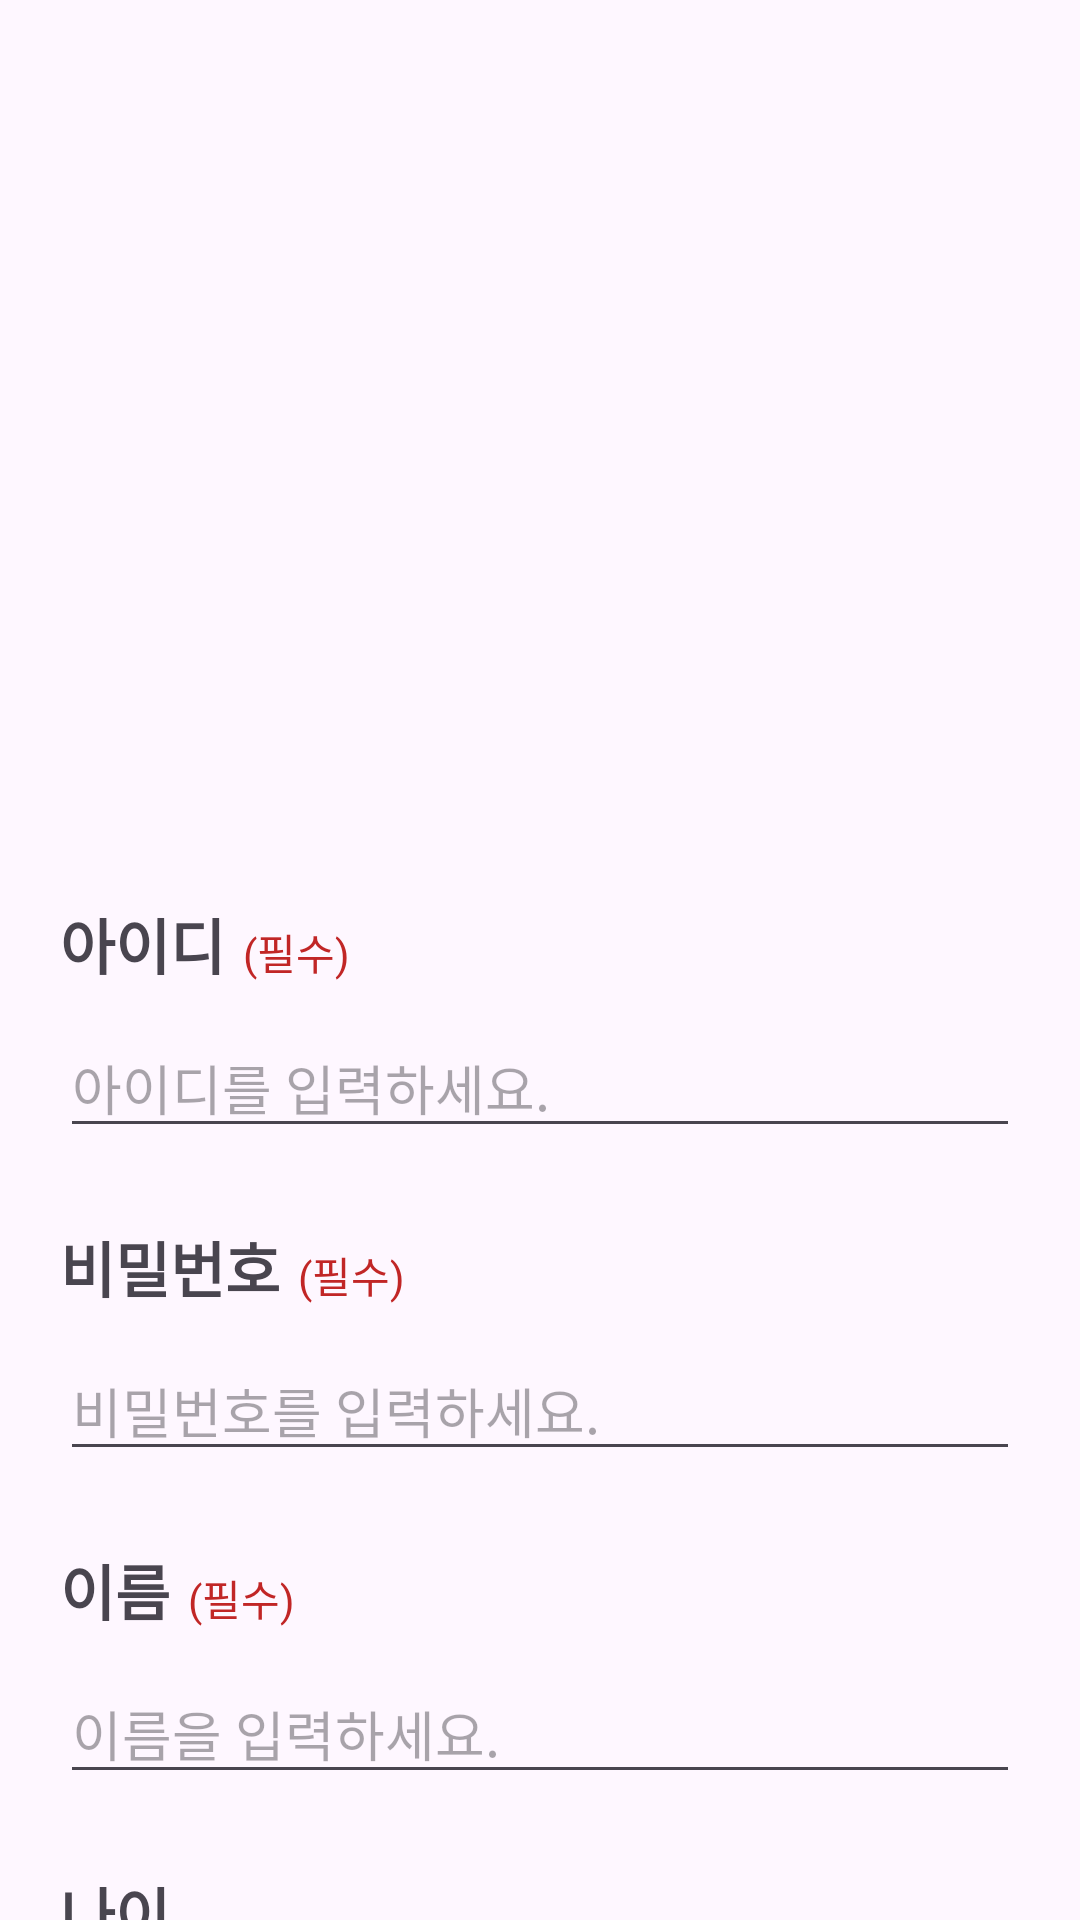

This screen was rendered from an Android layout file. Write that file and the resources it references.
<!-- AndroidManifest.xml: application theme Theme.WhoAreYou -->
<!-- res/layout/activity_sign_up.xml -->
<?xml version="1.0" encoding="utf-8"?>
<androidx.core.widget.NestedScrollView xmlns:android="http://schemas.android.com/apk/res/android"
    xmlns:app="http://schemas.android.com/apk/res-auto"
    android:layout_width="match_parent"
    android:layout_height="match_parent"
    android:paddingHorizontal="20dp">

    <LinearLayout
        android:layout_width="match_parent"
        android:layout_height="match_parent"
        android:orientation="vertical">

        <androidx.appcompat.widget.AppCompatImageView
            android:layout_width="150dp"
            android:layout_height="150dp"
            android:layout_gravity="center"
            android:layout_marginTop="100dp"
            app:srcCompat="@drawable/ic_profile_null" />


        <LinearLayout
            android:layout_width="wrap_content"
            android:layout_height="match_parent"
            android:layout_marginTop="50dp"
            android:orientation="horizontal">

            <androidx.appcompat.widget.AppCompatTextView
                android:layout_width="wrap_content"
                android:layout_height="wrap_content"
                android:text="@string/id"
                android:textSize="20sp"
                android:textStyle="bold" />

            <androidx.appcompat.widget.AppCompatTextView
                android:layout_width="wrap_content"
                android:layout_height="wrap_content"
                android:layout_marginStart="6dp"
                android:text="@string/essential"
                android:textColor="@color/error"
                android:textSize="14sp" />

        </LinearLayout>

        <androidx.appcompat.widget.AppCompatEditText
            android:id="@+id/edt_id"
            android:layout_width="match_parent"
            android:layout_height="wrap_content"
            android:layout_marginTop="10dp"
            android:hint="@string/id_hint"
            android:imeOptions="actionNext"
            android:inputType="text"
            android:maxLines="1" />

        <androidx.appcompat.widget.AppCompatTextView
            android:id="@+id/tv_error_id"
            android:layout_width="wrap_content"
            android:layout_height="wrap_content"
            android:text="@string/id_error"
            android:textColor="@color/error"
            android:textSize="12sp"
            android:visibility="gone" />


        <LinearLayout
            android:layout_width="wrap_content"
            android:layout_height="match_parent"
            android:layout_marginTop="25dp"
            android:orientation="horizontal">

            <androidx.appcompat.widget.AppCompatTextView
                android:layout_width="wrap_content"
                android:layout_height="wrap_content"
                android:text="@string/password"
                android:textSize="20sp"
                android:textStyle="bold" />

            <androidx.appcompat.widget.AppCompatTextView
                android:layout_width="wrap_content"
                android:layout_height="wrap_content"
                android:layout_marginStart="6dp"
                android:text="@string/essential"
                android:textColor="@color/error"
                android:textSize="14sp" />

        </LinearLayout>

        <androidx.appcompat.widget.AppCompatEditText
            android:id="@+id/edt_pw"
            android:layout_width="match_parent"
            android:layout_height="wrap_content"
            android:layout_marginTop="10dp"
            android:hint="@string/password_hint"
            android:imeOptions="actionNext"
            android:inputType="textPassword"
            android:maxLines="1" />

        <androidx.appcompat.widget.AppCompatTextView
            android:id="@+id/tv_error_pw"
            android:layout_width="wrap_content"
            android:layout_height="wrap_content"
            android:text="@string/password_error"
            android:textColor="@color/error"
            android:textSize="12sp"
            android:visibility="gone" />

        <LinearLayout
            android:layout_width="wrap_content"
            android:layout_height="match_parent"
            android:layout_marginTop="25dp"
            android:orientation="horizontal">

            <androidx.appcompat.widget.AppCompatTextView
                android:layout_width="wrap_content"
                android:layout_height="wrap_content"
                android:text="@string/name"
                android:textSize="20sp"
                android:textStyle="bold" />

            <androidx.appcompat.widget.AppCompatTextView
                android:layout_width="wrap_content"
                android:layout_height="wrap_content"
                android:layout_marginStart="6dp"
                android:text="@string/essential"
                android:textColor="@color/error"
                android:textSize="14sp" />

        </LinearLayout>

        <androidx.appcompat.widget.AppCompatEditText
            android:id="@+id/edt_name"
            android:layout_width="match_parent"
            android:layout_height="wrap_content"
            android:layout_marginTop="10dp"
            android:hint="@string/name_hint"
            android:imeOptions="actionNext"
            android:inputType="text"
            android:maxLines="1" />


        <androidx.appcompat.widget.AppCompatTextView
            android:layout_width="wrap_content"
            android:layout_height="wrap_content"
            android:layout_marginTop="25dp"
            android:text="@string/age"
            android:textSize="20sp"
            android:textStyle="bold" />

        <androidx.appcompat.widget.AppCompatEditText
            android:id="@+id/edt_age"
            android:layout_width="match_parent"
            android:layout_height="wrap_content"
            android:layout_marginTop="10dp"
            android:hint="@string/age_hint"
            android:imeOptions="actionNext"
            android:inputType="number"
            android:maxLines="1" />

        <androidx.appcompat.widget.AppCompatTextView
            android:layout_width="wrap_content"
            android:layout_height="wrap_content"
            android:layout_marginTop="25dp"
            android:text="@string/mbti"
            android:textSize="20sp"
            android:textStyle="bold" />

        <androidx.appcompat.widget.AppCompatEditText
            android:id="@+id/edt_mbti"
            android:layout_width="match_parent"
            android:layout_height="wrap_content"
            android:layout_marginTop="10dp"
            android:hint="@string/mbti_hint"
            android:imeOptions="actionDone"
            android:inputType="text"
            android:maxLines="1" />

        <androidx.appcompat.widget.AppCompatButton
            android:id="@+id/btn_sign"
            android:layout_width="match_parent"
            android:layout_height="wrap_content"
            android:layout_marginTop="100dp"
            android:text="@string/sign_up" />

    </LinearLayout>

</androidx.core.widget.NestedScrollView>
<!-- resources referenced by this layout -->
<resources>
  <color name="error">#C12626</color>
  <string name="age">나이</string>
  <string name="age_hint">나이를 입력하세요.</string>
  <string name="essential">(필수)</string>
  <string name="id">아이디</string>
  <string name="id_error">아이디는 영문, 숫자를 포함하여 4~20자까지만 입력 가능합니다.</string>
  <string name="id_hint">아이디를 입력하세요.</string>
  <string name="mbti">mbti</string>
  <string name="mbti_hint">mbti를 입력하세요.</string>
  <string name="name">이름</string>
  <string name="name_hint">이름을 입력하세요.</string>
  <string name="password">비밀번호</string>
  <string name="password_error">비밀번호는 영문, 숫자를 포함하여 8자 이상이어야 합니다.</string>
  <string name="password_hint">비밀번호를 입력하세요.</string>
  <string name="sign_up">회원가입</string>
  <style name="Theme.WhoAreYou" parent="Base.Theme.WhoAreYou" />
  <style name="Base.Theme.WhoAreYou" parent="Theme.Material3.DayNight.NoActionBar">
          
          
      </style>
</resources>
